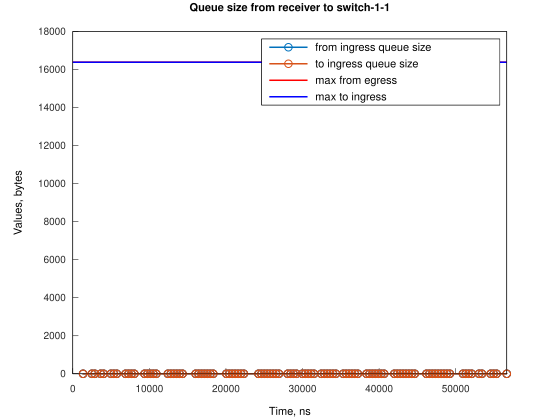

Values plotted in this chart, from the file beside it:
Time, from_ingress_queue_size, to_ingress_queue_size
1341, 1, nan
1342, 0, 0
2494, 1, 0
2495, 0, 0
2877, 1, 0
2877, 0, 0
3645, 1, 0
3646, 0, 1
3647, 0, 0
4030, 1, 0
4031, 0, 0
4985, 1, 0
4986, 0, 0
5366, 1, 0
5367, 0, 0
5748, 1, 0
5749, 0, 0
6892, 1, 0
6893, 0, 0
7274, 1, 0
7274, 0, 0
7655, 1, 0
7656, 0, 0
8037, 1, 0
8037, 0, 0
9372, 1, 0
9372, 0, 0
9753, 1, 0
9754, 0, 0
10135, 1, 0
10135, 0, 0
10516, 1, 0
10517, 0, 0
10898, 1, 0
10898, 0, 0
12424, 1, 0
12424, 0, 0
12805, 1, 0
12806, 0, 0
13186, 1, 0
13187, 0, 0
13568, 1, 0
13569, 0, 0
13949, 1, 0
13950, 0, 0
14331, 1, 0
14332, 0, 0
16048, 1, 0
16048, 0, 0
16429, 1, 0
16430, 0, 0
16810, 1, 0
16811, 0, 0
17192, 1, 0
17193, 0, 0
17573, 1, 0
17574, 0, 0
17955, 1, 0
17956, 0, 0
18336, 1, 0
... 141 more rows
